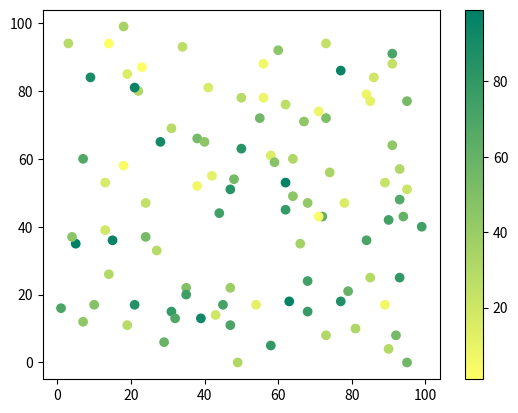

This figure's Python source:
import matplotlib.pyplot as plt
import numpy as np

x = np.random.randint(100, size=(100))
y = np.random.randint(100, size=(100))
colors = np.random.randint(100, size=(100))

plt.scatter(x, y, c=colors, cmap='summer_r')

plt.colorbar()

plt.show()
